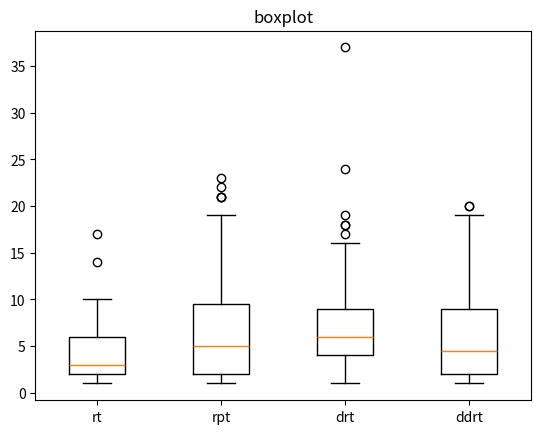

Reproduce this figure in Python.
import matplotlib.pyplot as plt
import statistics

# 数据部分
data1 = [2, 1, 2, 3, 2, 5, 9, 1, 2, 2, 9, 5, 2, 6, 1, 5, 2, 3, 4, 2, 8, 9, 8, 5, 2, 4, 2, 4, 1, 1, 1, 3, 2, 9, 6, 3, 1, 5, 3, 2, 7, 3, 1, 1, 1, 8, 17, 2, 6, 1, 5, 2, 14, 1, 2, 3, 4, 1, 1, 4, 6, 5, 10, 1, 1, 1, 4, 6, 7, 2, 10, 8, 2, 8, 6, 3, 2, 3, 1, 1]   # 第一段数据
data2 = [6, 3, 2, 21, 2, 11, 2, 2, 2, 13, 23, 3, 3, 4, 1, 11, 3, 4, 1, 21, 5, 19, 13, 5, 21, 7, 4, 22, 1, 12, 3, 11, 12, 14, 7, 1, 1, 2, 2, 1, 3, 6, 1, 13, 7, 5, 16, 7, 5, 1, 2, 1, 1, 8, 9, 4, 9, 8, 5, 3, 3, 4, 17, 1, 7, 7, 14, 17, 1, 2, 1, 1, 13, 5, 7, 6, 5, 3, 5, 4]  # 第二段数据
data3 = [3, 6, 15, 3, 2, 8, 37, 13, 6, 9, 4, 12, 6, 12, 2, 18, 6, 5, 16, 7, 9, 9, 19, 2, 6, 5, 7, 11, 9, 7, 4, 4, 2, 12, 2, 7, 8, 1, 17, 16, 10, 6, 7, 3, 5, 4, 5, 4, 5, 18, 3, 9, 12, 3, 6, 6, 4, 2, 8, 8, 3, 7, 15, 4, 5, 4, 9, 2, 7, 4, 8, 6, 9, 24, 3, 13, 4, 3, 9, 14] # 第三段数据
data4 = [1, 1, 1, 3, 1, 20, 3, 3, 18, 8, 3, 3, 1, 6, 4, 16, 3, 2, 5, 2, 5, 3, 9, 9, 11, 8, 2, 9, 3, 1, 1, 7, 6, 2, 7, 7, 10, 6, 3, 15, 14, 1, 2, 19, 1, 5, 1, 1, 1, 2, 1, 12, 8, 6, 13, 10, 16, 2, 1, 1, 4, 4, 8, 2, 4, 7, 1, 20, 7, 18, 13, 14, 7, 19, 3, 3, 16, 12, 4, 6]  # 第四段数据

# 计算方差
variance1 = statistics.variance(data1)
variance2 = statistics.variance(data2)
variance3 = statistics.variance(data3)
variance4 = statistics.variance(data4)

# 打印方差值
print("Data1 Variance:", variance1)
print("Data2 Variance:", variance2)
print("Data3 Variance:", variance3)
print("Data4 Variance:", variance4)

mean1 = statistics.mean(data1)
mean2 = statistics.mean(data2)
mean3 = statistics.mean(data3)
mean4 = statistics.mean(data4)

# 打印平均值
print("Data1 Mean:", mean1)
print("Data2 Mean:", mean2)
print("Data3 Mean:", mean3)
print("Data4 Mean:", mean4)

# 创建箱线图
fig, ax = plt.subplots()
ax.boxplot([data1, data2, data3, data4])

# 设置箱线图的标题和x轴的标签
ax.set_title('boxplot')
ax.set_xticklabels(['rt', 'rpt', 'drt', 'ddrt'])

plt.show()
